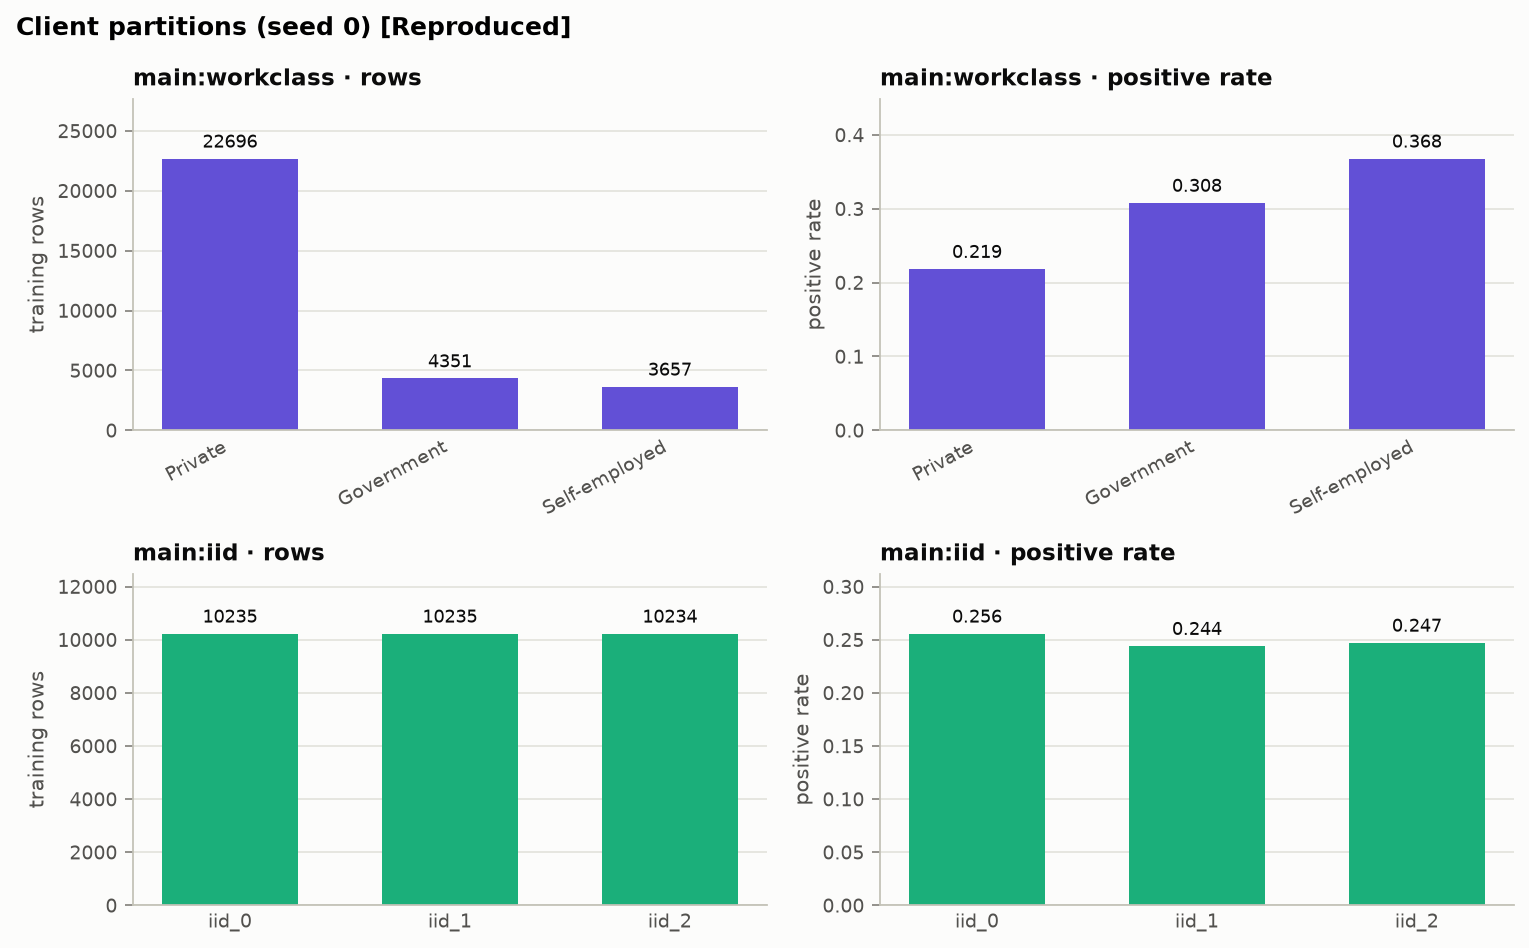

The file beside this chart, header and first rows:
split, seed, client, rows, positives, positive_rate, share_of_client_rows, composition
main:workclass, 0, Private, 22696, 4963, 0.2187, 0.7392, Private:22696
main:workclass, 0, Government, 4351, 1341, 0.3082, 0.1417, Federal-gov:960;Local-gov:2093;State-gov…
main:workclass, 0, Self-employed, 3657, 1346, 0.3681, 0.1191, Self-emp-inc:1116;Self-emp-not-inc:2541
main:iid, 0, iid_0, 10235, 2619, 0.2559, 0.3333, Federal-gov:338;Local-gov:735;Private:75…
main:iid, 0, iid_1, 10235, 2500, 0.2443, 0.3333, Federal-gov:322;Local-gov:678;Private:75…
main:iid, 0, iid_2, 10234, 2531, 0.2473, 0.3333, Federal-gov:300;Local-gov:680;Private:75…
